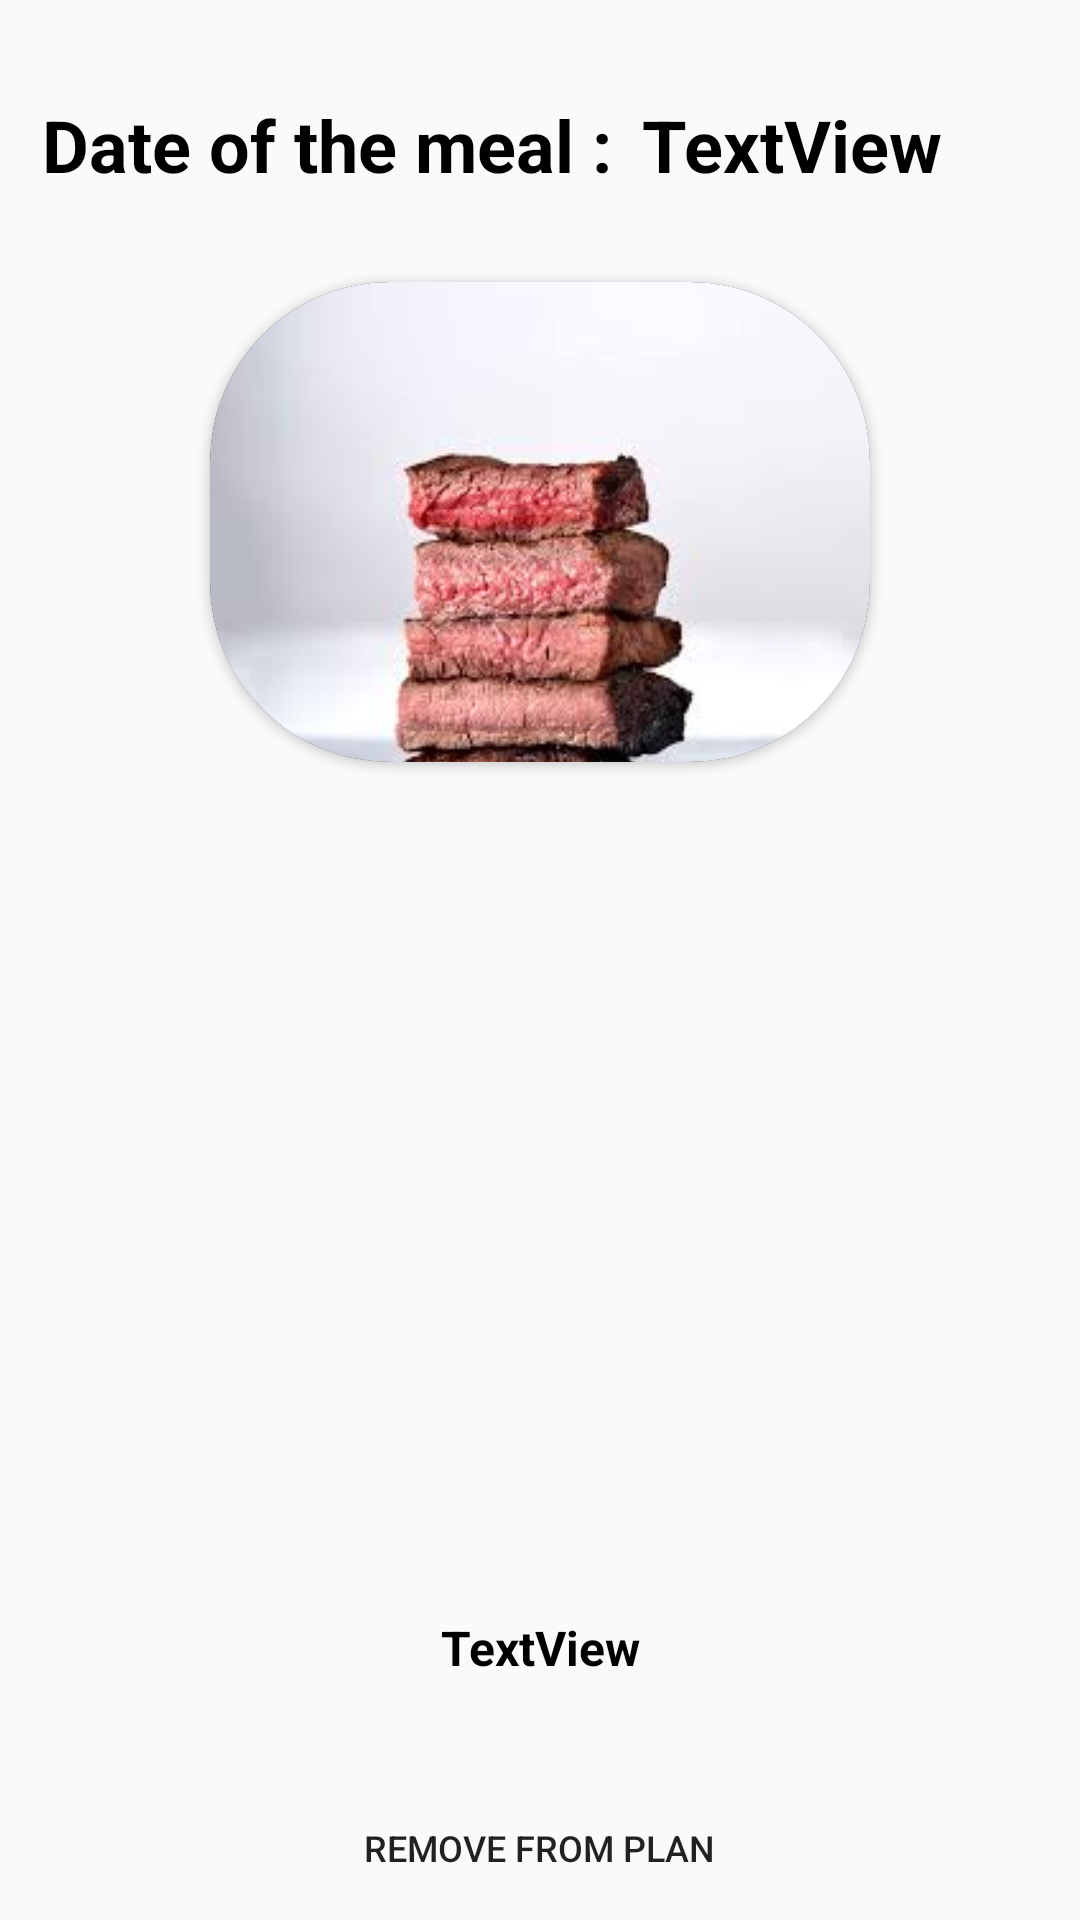

This screen was rendered from an Android layout file. Write that file and the resources it references.
<!-- AndroidManifest.xml: application theme Theme.AppCompat.Light.NoActionBar -->
<!-- res/layout/myplan_meal_row.xml -->
<?xml version="1.0" encoding="utf-8"?>
<androidx.constraintlayout.widget.ConstraintLayout xmlns:android="http://schemas.android.com/apk/res/android"
    xmlns:app="http://schemas.android.com/apk/res-auto"
    xmlns:tools="http://schemas.android.com/tools"
    android:id="@+id/layout_fav"
    android:layout_width="match_parent"
    android:layout_height="400dp"
    android:layout_margin="8dp"
    android:background="@drawable/ripple_effect"
    android:elevation="4dp"

    android:padding="4dp">


    <TextView
        android:id="@+id/dateinfoo"
        android:layout_width="wrap_content"
        android:layout_height="wrap_content"
        android:layout_marginStart="10dp"
        android:layout_marginTop="28dp"
        android:text="TextView"
        android:textColor="@color/active"
        android:textSize="24dp"
        android:textStyle="bold"
        app:layout_constraintStart_toEndOf="@+id/datesentence"
        app:layout_constraintTop_toTopOf="parent" />

    <TextView
        android:id="@+id/datesentence"
        android:layout_width="wrap_content"
        android:layout_height="wrap_content"
        android:layout_marginStart="10dp"
        android:layout_marginTop="28dp"
        android:text="Date of the meal :"
        android:textColor="@color/active"
        android:textSize="24dp"
        android:textStyle="bold"
        app:layout_constraintStart_toStartOf="parent"
        app:layout_constraintTop_toTopOf="parent" />

    <androidx.cardview.widget.CardView
        android:id="@+id/cardView_fav"
        android:layout_width="220dp"
        android:layout_height="160dp"

        android:layout_marginTop="90dp"
        app:cardBackgroundColor="@color/active"
        app:cardCornerRadius="60dp"
        app:layout_constraintEnd_toEndOf="parent"
        app:layout_constraintStart_toStartOf="parent"
        app:layout_constraintTop_toTopOf="parent">

        <ImageView
            android:id="@+id/thumbnail_fav"
            android:layout_width="wrap_content"
            android:layout_height="wrap_content"
            android:backgroundTint="@color/active"
            android:scaleType="centerCrop"
            android:src="@drawable/pp"
            app:civ_border_color="@color/active"
            app:civ_border_width="1dp"
            app:layout_constraintBottom_toTopOf="@+id/meal_name"
            app:layout_constraintEnd_toEndOf="parent"
            app:layout_constraintStart_toStartOf="parent"
            app:layout_constraintTop_toTopOf="parent" />

    </androidx.cardview.widget.CardView>


    <TextView
        android:id="@+id/meal_fav"
        android:layout_width="wrap_content"
        android:layout_height="wrap_content"
        android:layout_marginBottom="76dp"
        android:text="TextView"
        android:textAlignment="center"
        android:textColor="@color/active"
        android:textSize="16sp"
        android:textStyle="bold"
        app:layout_constraintBottom_toBottomOf="parent"
        app:layout_constraintEnd_toEndOf="parent"
        app:layout_constraintStart_toStartOf="parent"
        app:layout_constraintTop_toBottomOf="@+id/cardView_fav"
        app:layout_constraintVertical_bias="1.0" />

    <Button
        android:id="@+id/unfav_button"
        android:layout_width="200dp"
        android:layout_height="40dp"
        android:text="Remove From plan"
        android:background="@drawable/search_view_rounded"
        android:textSize="12sp"
        app:layout_constraintBottom_toBottomOf="parent"
        app:layout_constraintEnd_toEndOf="parent"
        app:layout_constraintHorizontal_bias="0.497"
        app:layout_constraintStart_toStartOf="parent"
        app:layout_constraintTop_toBottomOf="@+id/meal_fav"
        app:layout_constraintVertical_bias="1.0" />


</androidx.constraintlayout.widget.ConstraintLayout>
<!-- resources referenced by this layout -->
<resources>
  <color name="active">#000000</color>
  <!-- drawable pp: jpg bitmap (drawable, 6845 bytes) -->
  <!-- drawable ripple_effect (drawable) -->
  <?xml version="1.0" encoding="utf-8"?>
  <ripple xmlns:android="http://schemas.android.com/apk/res/android"
      android:color="@color/active">
      <item android:id="@android:id/mask">
          <color android:color="@color/active"/>
      </item>
      <stroke
          android:color="@android:color/black"
          android:width="4dp"/>
  </ripple>
</resources>
